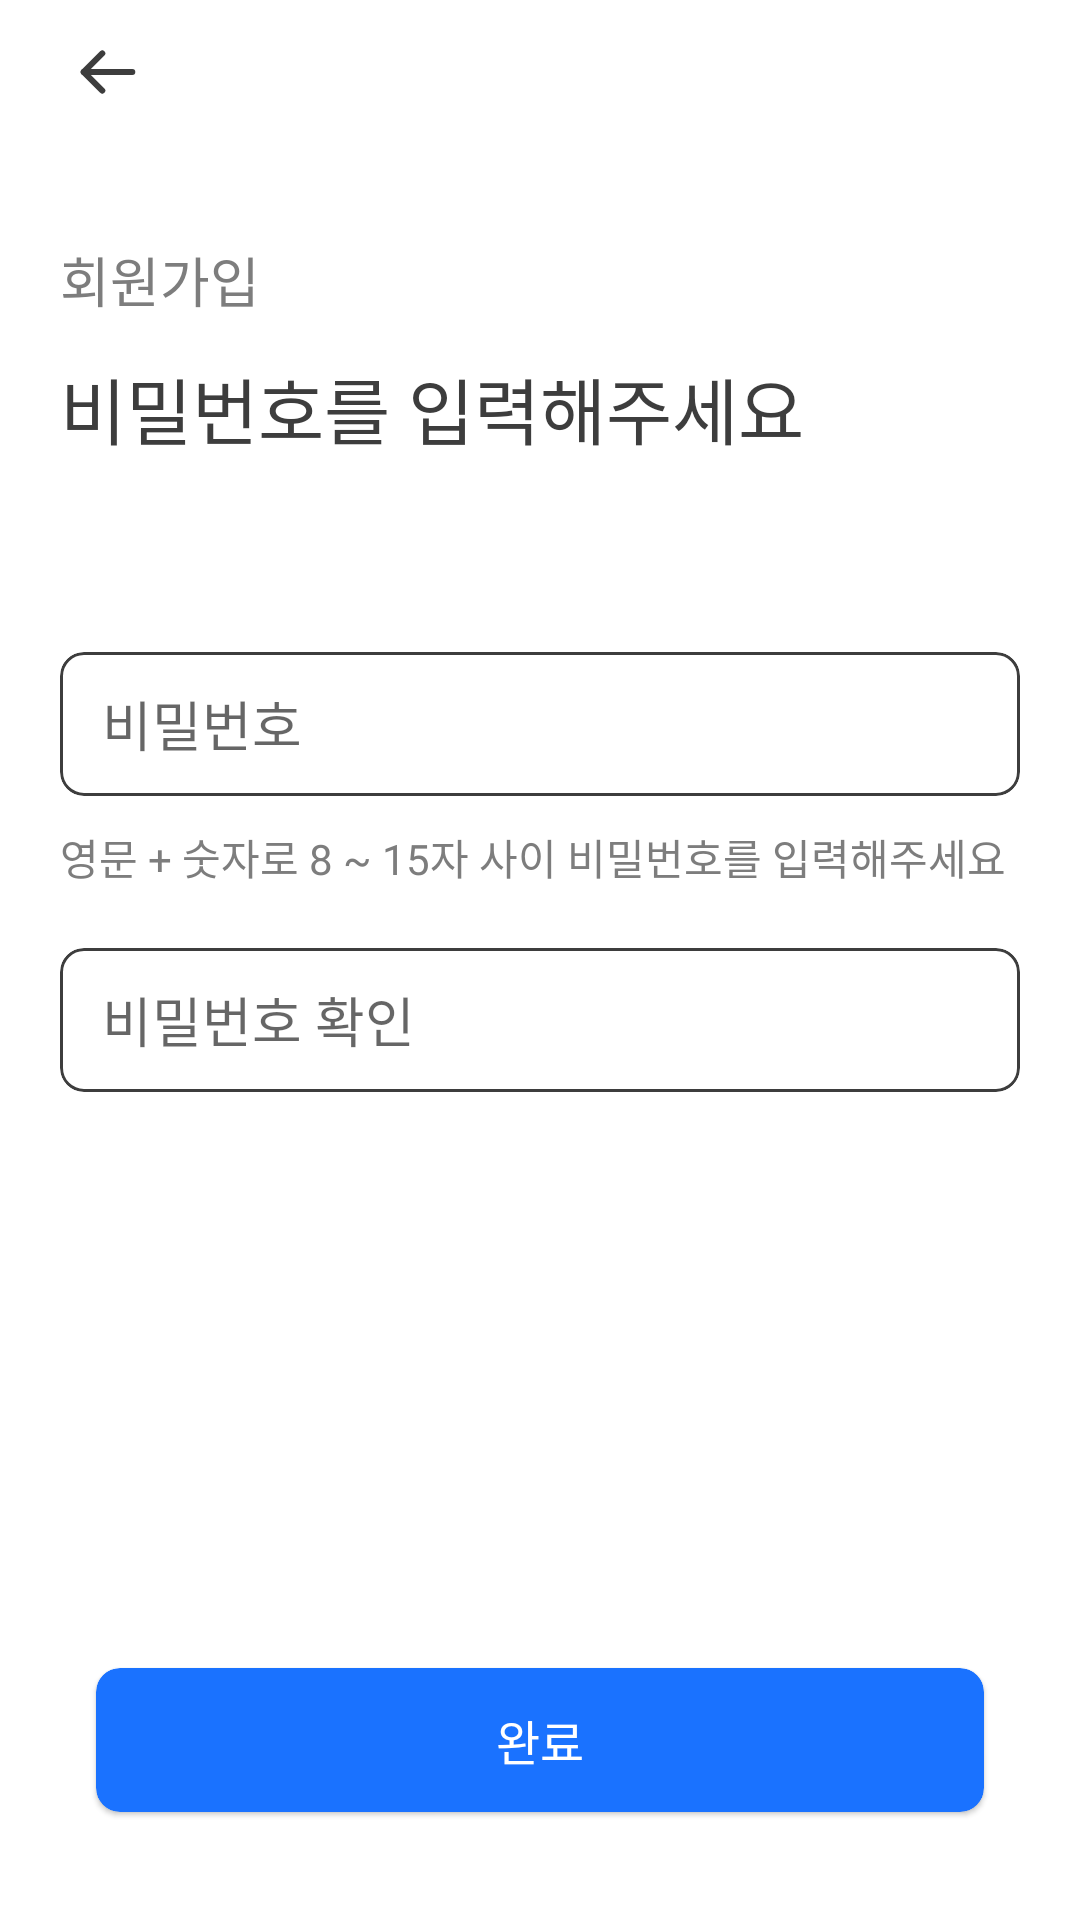

This screen was rendered from an Android layout file. Write that file and the resources it references.
<!-- AndroidManifest.xml: application theme Theme.DudeulimProject -->
<!-- res/layout/activity_sign_up_password.xml -->
<?xml version="1.0" encoding="utf-8"?>
<androidx.constraintlayout.widget.ConstraintLayout xmlns:android="http://schemas.android.com/apk/res/android"
    xmlns:app="http://schemas.android.com/apk/res-auto"
    xmlns:tools="http://schemas.android.com/tools"
    android:layout_width="match_parent"
    android:layout_height="match_parent"
    tools:context=".SignUpPasswordActivity">

    <androidx.constraintlayout.widget.Guideline
        android:id="@+id/guideline1"
        android:layout_width="wrap_content"
        android:layout_height="wrap_content"
        android:orientation="vertical"
        app:layout_constraintGuide_begin="20dp" />

    <androidx.constraintlayout.widget.Guideline
        android:id="@+id/guideline2"
        android:layout_width="wrap_content"
        android:layout_height="wrap_content"
        android:orientation="vertical"
        app:layout_constraintGuide_end="20dp" />


    <androidx.constraintlayout.widget.ConstraintLayout
        android:id="@+id/constraintSignUpPasswordToolbar"
        android:layout_width="match_parent"
        android:layout_height="48dp"
        app:layout_constraintTop_toTopOf="parent">

        <ImageView
            android:layout_width="wrap_content"
            android:layout_height="match_parent"
            android:paddingStart="24dp"
            android:src="@drawable/back_button"
            app:layout_constraintBottom_toBottomOf="parent"
            app:layout_constraintStart_toStartOf="parent"
            app:layout_constraintTop_toTopOf="parent" />

    </androidx.constraintlayout.widget.ConstraintLayout>

    <TextView
        android:id="@+id/textSignUpPasswordTitle"
        android:layout_width="wrap_content"
        android:layout_height="wrap_content"
        android:layout_marginTop="32dp"
        android:fontFamily="@font/font_bold"
        android:text="회원가입"
        android:textColor="?attr/textColorGray"
        android:textSize="18sp"
        app:layout_constraintStart_toStartOf="@id/guideline1"
        app:layout_constraintTop_toBottomOf="@id/constraintSignUpPasswordToolbar" />

    <TextView
        android:id="@+id/textSignUpPasswordDescription"
        android:layout_width="wrap_content"
        android:layout_height="wrap_content"
        android:layout_marginTop="12dp"
        android:layout_marginEnd="138dp"
        android:fontFamily="@font/font_medium"
        android:text="@string/sign_up_password_description"
        android:textSize="24sp"
        app:layout_constraintEnd_toEndOf="@id/guideline2"
        app:layout_constraintHorizontal_bias="0.0"
        app:layout_constraintStart_toStartOf="@id/guideline1"
        app:layout_constraintTop_toBottomOf="@id/textSignUpPasswordTitle" />

    <com.google.android.material.card.MaterialCardView
        android:id="@+id/cardSignUpPasswordPasswordTextBox"
        android:layout_width="0dp"
        android:layout_height="48dp"
        android:layout_marginTop="64dp"
        app:cardElevation="0dp"
        app:strokeColor="@color/black"
        app:strokeWidth="1dp"
        app:cardCornerRadius="8dp"
        app:layout_constraintTop_toBottomOf="@id/textSignUpPasswordDescription"
        app:layout_constraintStart_toStartOf="@id/guideline1"
        app:layout_constraintEnd_toEndOf="@id/guideline2">

        <EditText
            android:layout_width="match_parent"
            android:layout_height="wrap_content"
            android:layout_gravity="center"
            android:paddingStart="14dp"
            android:paddingEnd="14dp"
            android:background="@null"
            android:textSize="18sp"
            android:fontFamily="@font/font_medium"
            android:hint="비밀번호"
            />

    </com.google.android.material.card.MaterialCardView>
    
    <TextView
        android:id="@+id/textSignUpPasswordState"
        android:layout_width="wrap_content"
        android:layout_height="wrap_content"
        android:layout_marginTop="10dp"
        android:text="@string/sign_up_password_state_text"
        android:textColor="?attr/textColorGray"
        android:fontFamily="@font/font_medium"
        app:layout_constraintTop_toBottomOf="@id/cardSignUpPasswordPasswordTextBox"
        app:layout_constraintStart_toStartOf="@id/guideline1"/>

    <com.google.android.material.card.MaterialCardView
        android:id="@+id/cardSignUpPasswordPasswordConfirmTextBox"
        android:layout_width="0dp"
        android:layout_height="48dp"
        android:layout_marginTop="20dp"
        app:cardElevation="0dp"
        app:strokeColor="@color/black"
        app:strokeWidth="1dp"
        app:cardCornerRadius="8dp"
        app:layout_constraintTop_toBottomOf="@id/textSignUpPasswordState"
        app:layout_constraintStart_toStartOf="@id/guideline1"
        app:layout_constraintEnd_toEndOf="@id/guideline2">

        <EditText
            android:layout_width="match_parent"
            android:layout_height="wrap_content"
            android:layout_gravity="center"
            android:paddingStart="14dp"
            android:paddingEnd="14dp"
            android:background="@null"
            android:textSize="18sp"
            android:fontFamily="@font/font_medium"
            android:hint="비밀번호 확인"
            />

    </com.google.android.material.card.MaterialCardView>

    <com.google.android.material.card.MaterialCardView
        android:id="@+id/cardSignUpPasswordNextButton"
        android:layout_width="0dp"
        android:layout_height="48dp"
        android:layout_marginStart="12dp"
        android:layout_marginEnd="12dp"
        android:layout_marginBottom="36dp"
        android:backgroundTint="@color/blue_700"
        app:cardCornerRadius="8dp"
        app:layout_constraintBottom_toBottomOf="parent"
        app:layout_constraintEnd_toEndOf="@id/guideline2"
        app:layout_constraintStart_toStartOf="@id/guideline1">

        <TextView
            android:layout_width="match_parent"
            android:layout_height="wrap_content"
            android:layout_gravity="center"
            android:gravity="center"
            android:text="완료"
            android:textColor="?attr/textColorWhite"
            android:textSize="16sp" />
    </com.google.android.material.card.MaterialCardView>




</androidx.constraintlayout.widget.ConstraintLayout>
<!-- resources referenced by this layout -->
<resources>
  <color name="black">#3d3d3d</color>
  <color name="blue_700">#1A72FF</color>
  <!-- drawable back_button (drawable) -->
  <vector xmlns:android="http://schemas.android.com/apk/res/android"
      android:width="24dp"
      android:height="24dp"
      android:viewportWidth="24"
      android:viewportHeight="24">
    <path
        android:pathData="M10.1,18.2L3.9,12L10.1,5.8"
        android:strokeLineJoin="round"
        android:strokeWidth="2"
        android:fillColor="#00000000"
        android:strokeColor="#3D3D3D"
        android:strokeLineCap="round"/>
    <path
        android:pathData="M3.9,12H20.1"
        android:strokeLineJoin="round"
        android:strokeWidth="2"
        android:fillColor="#00000000"
        android:strokeColor="#3D3D3D"
        android:strokeLineCap="round"/>
  </vector>
  <string name="sign_up_password_description">비밀번호를 입력해주세요</string>
  <string name="sign_up_password_state_text">영문 + 숫자로 8 ~ 15자 사이 비밀번호를 입력해주세요</string>
  <style name="Theme.DudeulimProject" parent="Theme.MaterialComponents.DayNight.NoActionBar">
          
          <item name="colorPrimary">@color/blue_700</item>
          <item name="colorPrimaryVariant">@color/purple_700</item>
          <item name="colorOnPrimary">@color/white</item>
          
          <item name="colorSecondary">@color/blue_300</item>
          <item name="colorSecondaryVariant">@color/teal_700</item>
          <item name="colorOnSecondary">@color/black</item>
          
          <item name="android:statusBarColor">?attr/colorPrimaryVariant</item>
          
          <item name="android:textCursorDrawable">@drawable/cursor_edit_text</item>
              <item name="android:textSelectHandle">@drawable/text_handle</item>
          <item name="android:textColor">@color/black</item>
          <item name="textColorGray">@color/gray_700</item>
          <item name="textColorWhite">@color/white</item>
          <item name="cardElevation">0dp</item>
          <item name="bottomNavigationItemDefault">@color/black</item>
      </style>
  <color name="purple_700">#FF3700B3</color>
  <color name="white">#FFFFFFFF</color>
  <color name="blue_300">#E9EDFF</color>
  <color name="teal_700">#FF018786</color>
  <!-- drawable cursor_edit_text (drawable) -->
  <?xml version="1.0" encoding="utf-8"?>
  <shape xmlns:android="http://schemas.android.com/apk/res/android"
      android:shape="rectangle" >
      <solid android:color="?attr/colorPrimary"/>
      <size android:width="2dp"/>
  </shape>
  <!-- drawable text_handle (drawable) -->
  <vector xmlns:android="http://schemas.android.com/apk/res/android"
      android:width="17dp"
      android:height="21dp"
      android:viewportWidth="17"
      android:viewportHeight="21">
    <path
        android:pathData="M2.839,18.041C-0.167,15.035 -0.309,10.208 2.515,7.032L8.515,0.283L14.514,7.032C17.338,10.208 17.196,15.035 14.191,18.041V18.041C11.056,21.176 5.973,21.176 2.839,18.041V18.041Z"
        android:fillColor="#1A72FF"/>
  </vector>
  <color name="gray_700">#7d7d7d</color>
</resources>
